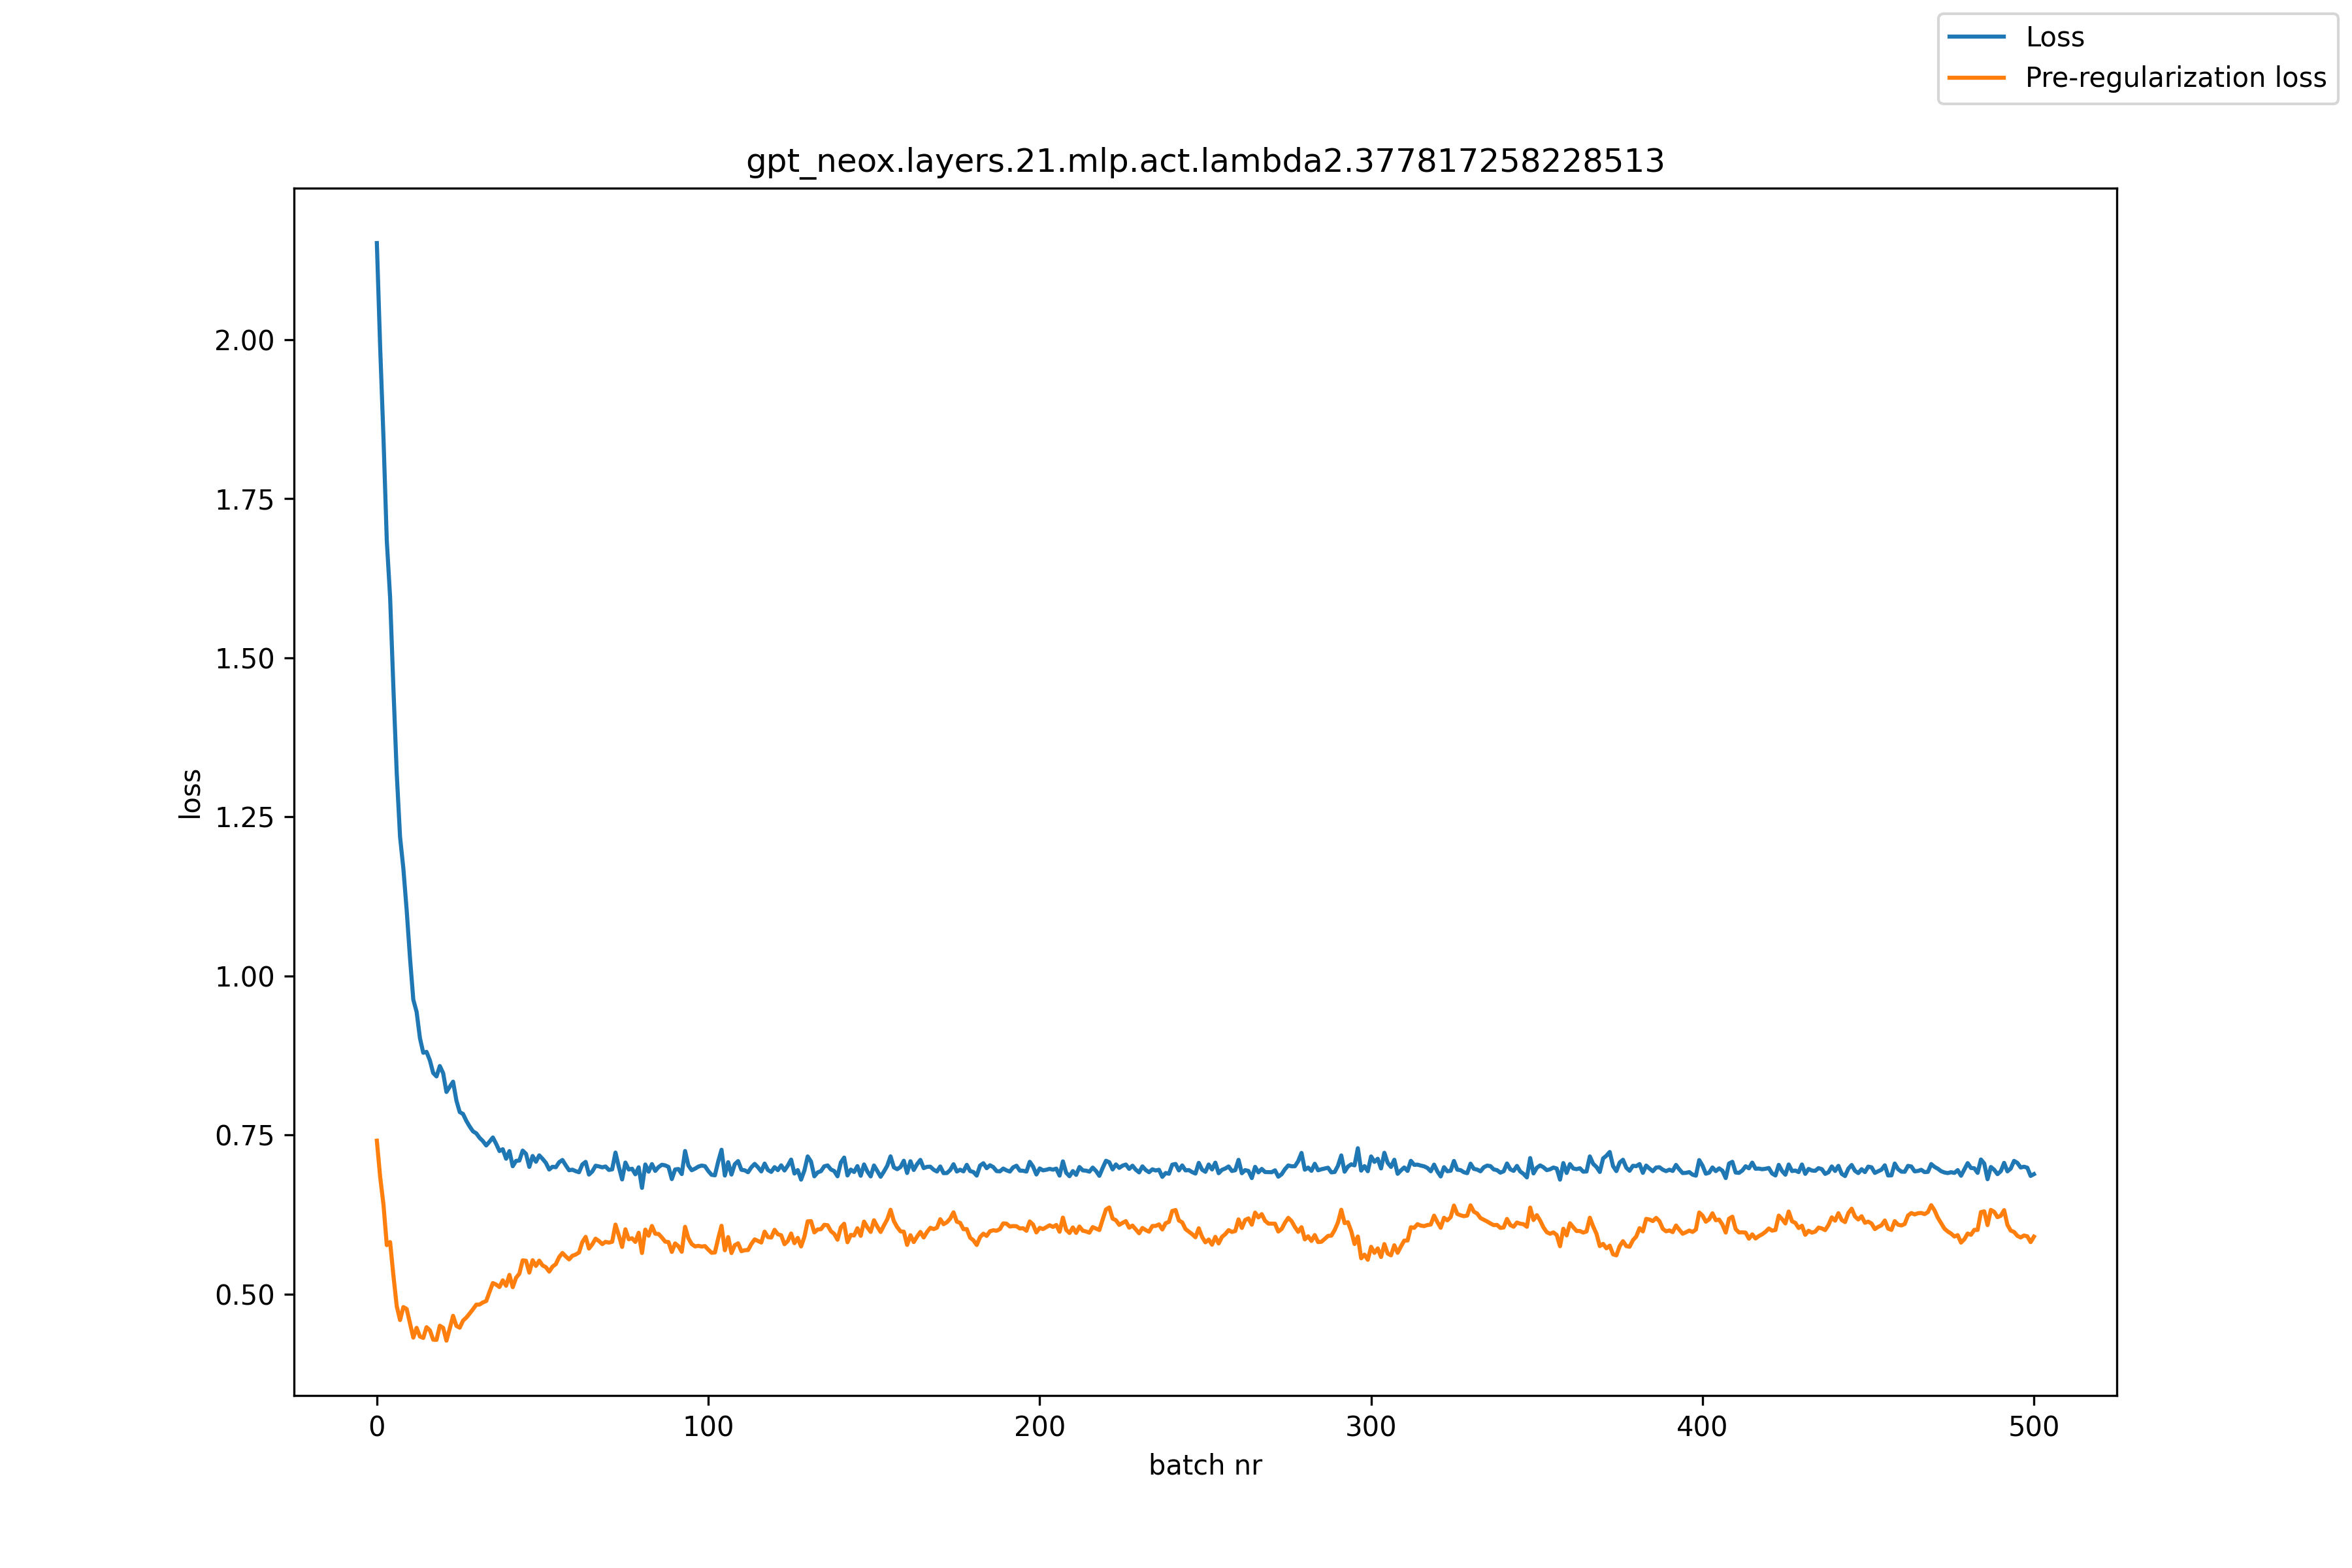

Values plotted in this chart, from the file beside it:
, loss, pre_reg_loss
0, 2.151, 0.7411
1, 1.987, 0.6841
2, 1.845, 0.6406
3, 1.684, 0.577
4, 1.595, 0.5818
5, 1.451, 0.529
6, 1.318, 0.4812
7, 1.218, 0.4593
8, 1.169, 0.4797
9, 1.103, 0.4766
10, 1.028, 0.4543
11, 0.9627, 0.4316
12, 0.9434, 0.4471
13, 0.9023, 0.4334
14, 0.8792, 0.4312
15, 0.8807, 0.4481
16, 0.8674, 0.4431
17, 0.8475, 0.4285
18, 0.8421, 0.4282
19, 0.8584, 0.4504
20, 0.8472, 0.4471
21, 0.8176, 0.4269
22, 0.8259, 0.446
23, 0.8338, 0.4659
24, 0.8043, 0.4501
25, 0.7861, 0.4472
26, 0.7831, 0.4584
27, 0.7723, 0.4632
28, 0.7634, 0.4696
29, 0.7558, 0.4763
30, 0.7526, 0.4835
31, 0.7456, 0.4837
32, 0.7405, 0.487
33, 0.7336, 0.4892
34, 0.7396, 0.5037
35, 0.7462, 0.5174
36, 0.7361, 0.515
37, 0.7248, 0.5112
38, 0.7277, 0.5217
39, 0.7127, 0.5132
40, 0.7247, 0.5303
41, 0.7009, 0.5109
42, 0.7094, 0.5257
43, 0.7099, 0.5321
44, 0.7255, 0.5531
45, 0.7204, 0.5525
46, 0.6999, 0.5339
47, 0.7171, 0.5533
48, 0.708, 0.5443
49, 0.718, 0.5526
50, 0.7126, 0.5451
51, 0.7063, 0.5423
52, 0.6958, 0.5354
53, 0.7001, 0.5432
54, 0.6994, 0.5471
55, 0.7072, 0.5582
56, 0.7108, 0.5646
57, 0.7024, 0.5593
58, 0.6947, 0.5546
59, 0.6955, 0.5603
... 441 more rows
